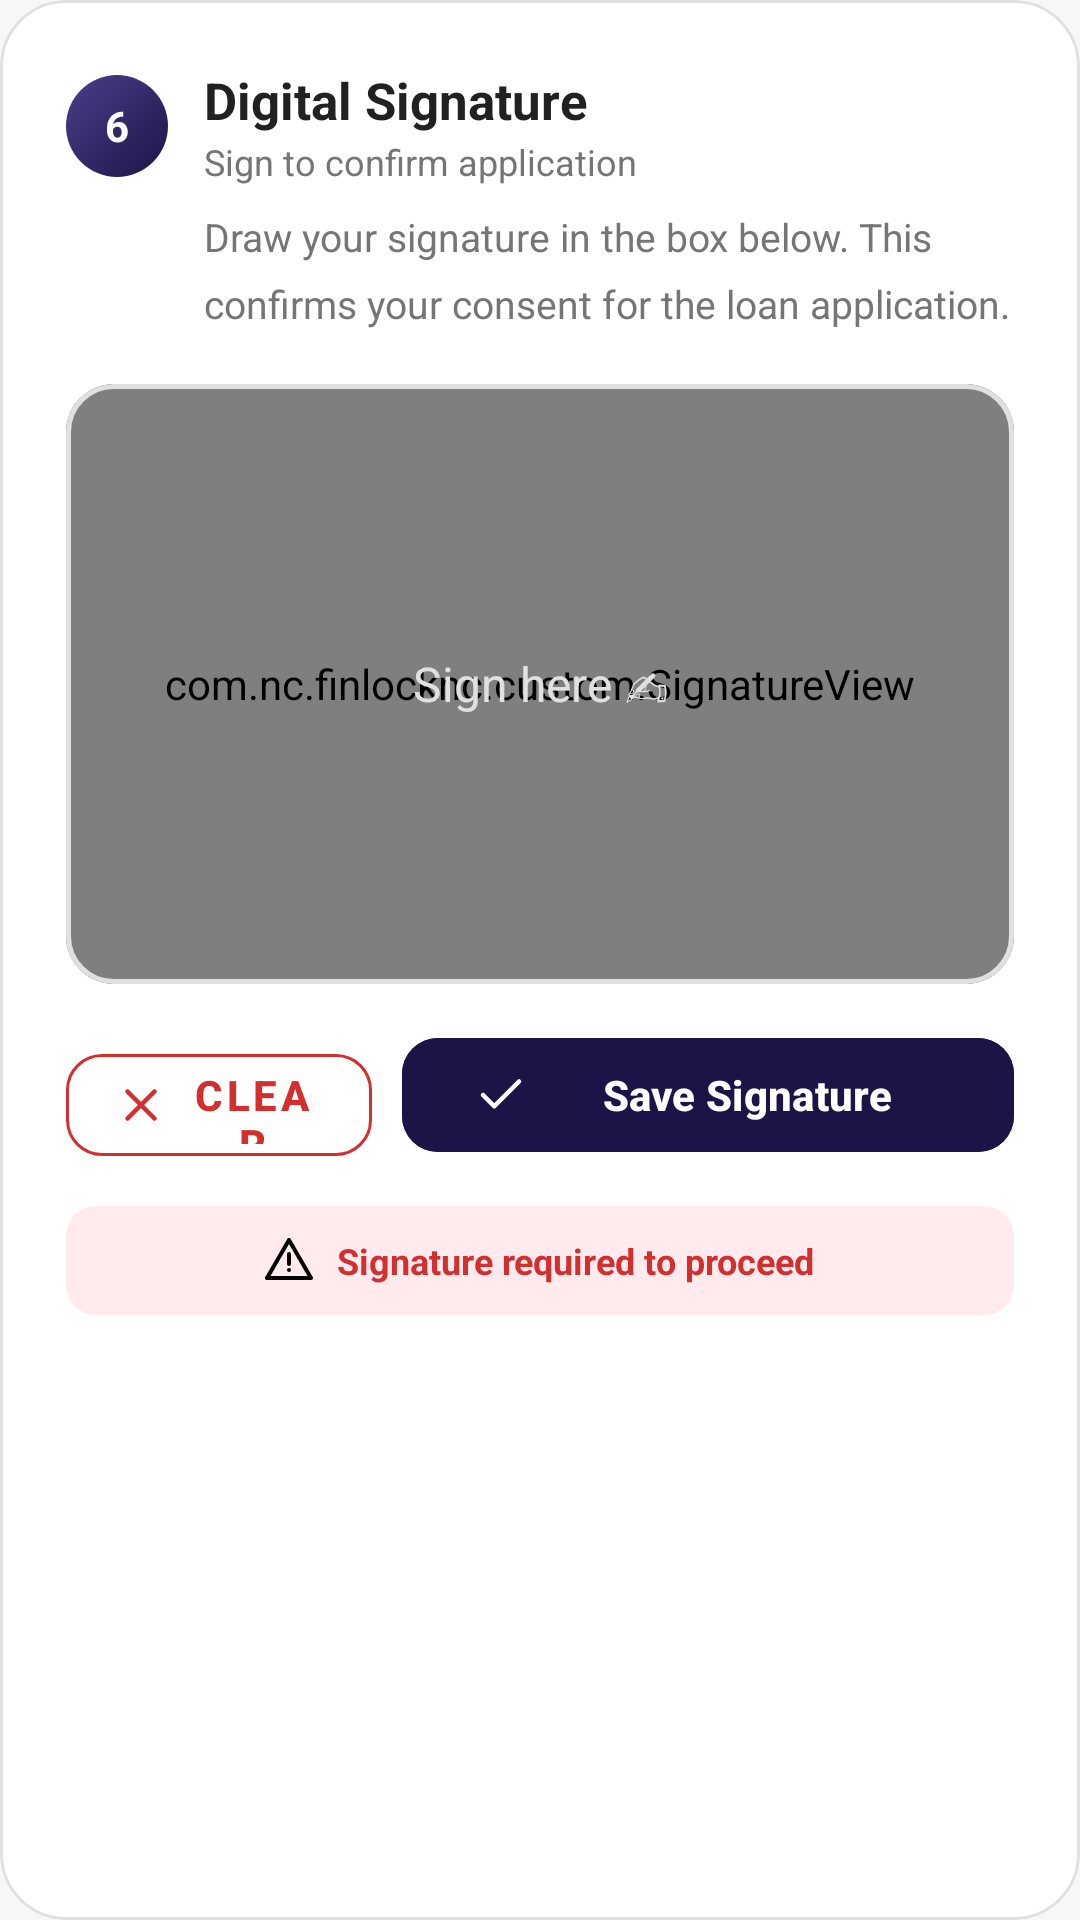

Reconstruct the res/layout file that produces this screen, plus the resources it refers to.
<!-- AndroidManifest.xml: application theme Theme.FinLockNC -->
<!-- res/layout/step_signature.xml -->
<?xml version="1.0" encoding="utf-8"?>
<com.google.android.material.card.MaterialCardView
    xmlns:android="http://schemas.android.com/apk/res/android"
    xmlns:app="http://schemas.android.com/apk/res-auto"
    android:id="@+id/cardSignature"
    android:layout_width="match_parent"
    android:layout_height="wrap_content"
    android:layout_marginBottom="16dp"
    app:cardCornerRadius="22dp"
    app:cardElevation="0dp"
    app:cardBackgroundColor="@color/cardWhite"
    app:strokeColor="@color/borderColor"
    app:strokeWidth="1dp">

    <LinearLayout
        android:layout_width="match_parent"
        android:layout_height="wrap_content"
        android:orientation="vertical"
        android:padding="22dp">

        
        <LinearLayout
            android:layout_width="match_parent"
            android:layout_height="wrap_content"
            android:orientation="horizontal"
            android:gravity="center_vertical"
            android:layout_marginBottom="8dp">

            <TextView
                android:layout_width="34dp"
                android:layout_height="34dp"
                android:text="6"
                android:textColor="@color/white"
                android:textSize="14sp"
                android:textStyle="bold"
                android:gravity="center"
                android:background="@drawable/bg_step_badge"
                android:layout_marginEnd="12dp" />

            <LinearLayout
                android:layout_width="0dp"
                android:layout_height="wrap_content"
                android:layout_weight="1"
                android:orientation="vertical">

                <TextView
                    android:layout_width="wrap_content"
                    android:layout_height="wrap_content"
                    android:text="Digital Signature"
                    android:textColor="@color/textPrimary"
                    android:textStyle="bold"
                    android:textSize="17sp" />

                <TextView
                    android:layout_width="wrap_content"
                    android:layout_height="wrap_content"
                    android:text="Sign to confirm application"
                    android:textColor="@color/textSecondary"
                    android:textSize="12sp"
                    android:layout_marginTop="1dp" />

            </LinearLayout>

            <TextView
                android:id="@+id/tv_sig_done"
                android:layout_width="wrap_content"
                android:layout_height="wrap_content"
                android:text="✓ Done"
                android:textColor="@color/green"
                android:textSize="11sp"
                android:textStyle="bold"
                android:paddingStart="8dp"
                android:paddingEnd="8dp"
                android:paddingTop="4dp"
                android:paddingBottom="4dp"
                android:background="@drawable/bg_done_badge"
                android:visibility="gone" />

        </LinearLayout>

        
        <TextView
            android:layout_width="match_parent"
            android:layout_height="wrap_content"
            android:text="Draw your signature in the box below. This confirms your consent for the loan application."
            android:textSize="13sp"
            android:textColor="@color/textSecondary"
            android:lineSpacingMultiplier="1.4"
            android:layout_marginBottom="18dp"
            android:layout_marginStart="46dp" />

        
        <com.google.android.material.card.MaterialCardView
            android:layout_width="match_parent"
            android:layout_height="200dp"
            app:cardCornerRadius="16dp"
            app:cardElevation="0dp"
            app:strokeColor="@color/borderColor"
            app:strokeWidth="1.5dp"
            app:cardBackgroundColor="@color/white"
            android:layout_marginBottom="14dp">

            <com.nc.finlocknc.custom.SignatureView
                android:id="@+id/signatureView"
                android:layout_width="match_parent"
                android:layout_height="match_parent"
                android:background="@color/white" />

            
            <TextView
                android:id="@+id/tv_signature_hint"
                android:layout_width="match_parent"
                android:layout_height="match_parent"
                android:text="Sign here ✍"
                android:textColor="@color/borderColor"
                android:textSize="16sp"
                android:gravity="center"
                android:importantForAccessibility="no" />

        </com.google.android.material.card.MaterialCardView>

        
        <LinearLayout
            android:layout_width="match_parent"
            android:layout_height="wrap_content"
            android:orientation="horizontal"
            android:layout_marginBottom="14dp">

            <com.google.android.material.button.MaterialButton
                android:id="@+id/btnClearSignature"
                style="@style/Widget.MaterialComponents.Button.OutlinedButton"
                android:layout_width="0dp"
                android:layout_height="46dp"
                android:layout_weight="1"
                android:layout_marginEnd="10dp"
                android:text="Clear"
                android:textColor="@color/red"
                android:textStyle="bold"
                app:icon="@drawable/ic_clear"
                app:iconTint="@color/red"
                app:strokeColor="@color/red"
                app:cornerRadius="12dp" />

            <com.google.android.material.button.MaterialButton
                android:id="@+id/btnSaveSignature"
                android:layout_width="0dp"
                android:layout_height="46dp"
                android:layout_weight="2"
                android:text="Save Signature"
                android:textColor="@color/white"
                android:textStyle="bold"
                android:backgroundTint="@color/primary"
                app:icon="@drawable/ic_check"
                app:iconTint="@color/white"
                app:cornerRadius="12dp" />

        </LinearLayout>

        
        <LinearLayout
            android:id="@+id/layout_sig_status"
            android:layout_width="match_parent"
            android:layout_height="wrap_content"
            android:orientation="horizontal"
            android:gravity="center"
            android:padding="10dp"
            android:background="@drawable/bg_sig_status_error">

            <ImageView
                android:layout_width="16dp"
                android:layout_height="16dp"
                android:src="@drawable/ic_warning"
                android:contentDescription="Warning"
                android:layout_marginEnd="8dp" />

            <TextView
                android:id="@+id/tvSignatureStatus"
                android:layout_width="wrap_content"
                android:layout_height="wrap_content"
                android:text="Signature required to proceed"
                android:textSize="12sp"
                android:textColor="@color/red"
                android:textStyle="bold" />

        </LinearLayout>

    </LinearLayout>

</com.google.android.material.card.MaterialCardView>
<!-- resources referenced by this layout -->
<resources>
  <color name="borderColor">#E0E0E0</color>
  <color name="cardWhite">#FFFFFF</color>
  <color name="green">#2E7D32</color>
  <color name="primary">#1C1447</color>
  <color name="red">#D32F2F</color>
  <color name="textPrimary">#212121</color>
  <color name="textSecondary">#757575</color>
  <color name="white">#FFFFFF</color>
  <!-- drawable bg_done_badge (drawable) -->
  <?xml version="1.0" encoding="utf-8"?>
  <shape xmlns:android="http://schemas.android.com/apk/res/android"
      android:shape="rectangle">
      <solid android:color="@color/successBg" />
      <corners android:radius="20dp" />
  </shape>
  <!-- drawable bg_sig_status_error (drawable) -->
  <?xml version="1.0" encoding="utf-8"?>
  <shape xmlns:android="http://schemas.android.com/apk/res/android"
      android:shape="rectangle">
      <solid android:color="@color/dangerBg" />
      <corners android:radius="10dp" />
  </shape>
  <!-- drawable bg_step_badge (drawable) -->
  <?xml version="1.0" encoding="utf-8"?>
  <shape xmlns:android="http://schemas.android.com/apk/res/android"
      android:shape="oval">
      <gradient
          android:startColor="@color/primary"
          android:endColor="@color/secondary"
          android:angle="135" />
  </shape>
  <!-- drawable ic_check (drawable) -->
  <?xml version="1.0" encoding="utf-8"?>
  <vector xmlns:android="http://schemas.android.com/apk/res/android"
      android:width="24dp"
      android:height="24dp"
      android:viewportWidth="24"
      android:viewportHeight="24">
      <path
          android:fillColor="@android:color/transparent"
          android:strokeColor="#000000"
          android:strokeWidth="2"
          android:strokeLineCap="round"
          android:strokeLineJoin="round"
          android:pathData="M20,6L9,17l-5,-5" />
  </vector>
  <!-- drawable ic_clear (drawable) -->
  <?xml version="1.0" encoding="utf-8"?>
  <vector xmlns:android="http://schemas.android.com/apk/res/android"
      android:width="24dp"
      android:height="24dp"
      android:viewportWidth="24"
      android:viewportHeight="24">
      <path
          android:fillColor="@android:color/transparent"
          android:strokeColor="#000000"
          android:strokeWidth="2"
          android:strokeLineCap="round"
          android:strokeLineJoin="round"
          android:pathData="M18,6L6,18M6,6l12,12" />
  </vector>
  <!-- drawable ic_warning (drawable) -->
  <?xml version="1.0" encoding="utf-8"?>
  <vector xmlns:android="http://schemas.android.com/apk/res/android"
      android:width="24dp"
      android:height="24dp"
      android:viewportWidth="24"
      android:viewportHeight="24">
      <path
          android:fillColor="@android:color/transparent"
          android:strokeColor="#000000"
          android:strokeWidth="2"
          android:strokeLineCap="round"
          android:strokeLineJoin="round"
          android:pathData="M12,2L1,21h22L12,2z" />
      <path
          android:fillColor="@android:color/transparent"
          android:strokeColor="#000000"
          android:strokeWidth="2"
          android:strokeLineCap="round"
          android:strokeLineJoin="round"
          android:pathData="M12,9v5M12,17h0.01" />
  </vector>
  <style name="Theme.FinLockNC" parent="Theme.Material3.Light.NoActionBar">
  
          
          <item name="colorPrimary">@color/primary</item>
          <item name="colorPrimaryVariant">@color/primaryDark</item>
  
          
          <item name="android:statusBarColor">@color/primaryDark</item>
  
          
          <item name="android:windowBackground">@color/screenBackground</item>
  
          
          <item name="android:navigationBarColor">@color/white</item>
  
      </style>
  <color name="successBg">#E8F5E9</color>
  <color name="dangerBg">#FFEBEE</color>
  <color name="secondary">#4B3F8A</color>
  <color name="primaryDark">#140E34</color>
  <color name="screenBackground">#F7F7F7</color>
</resources>
